Image classification data set "finalDataset" (Scharfdk/DeepLearning-Project on GitHub). Class labels (9): beef, bird, bread, cheese, eggs, nuts, pasta, pork, sausage.

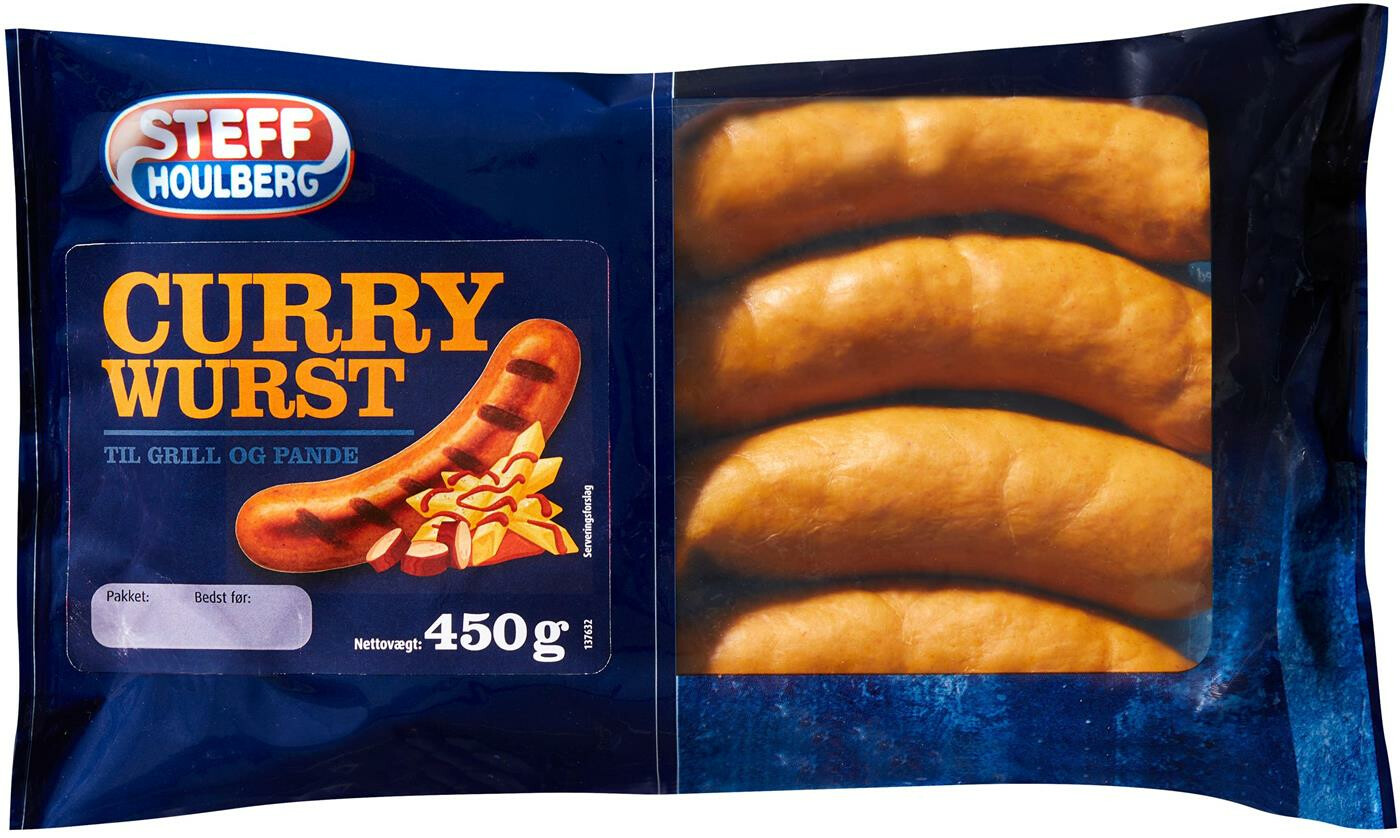
Label: sausage

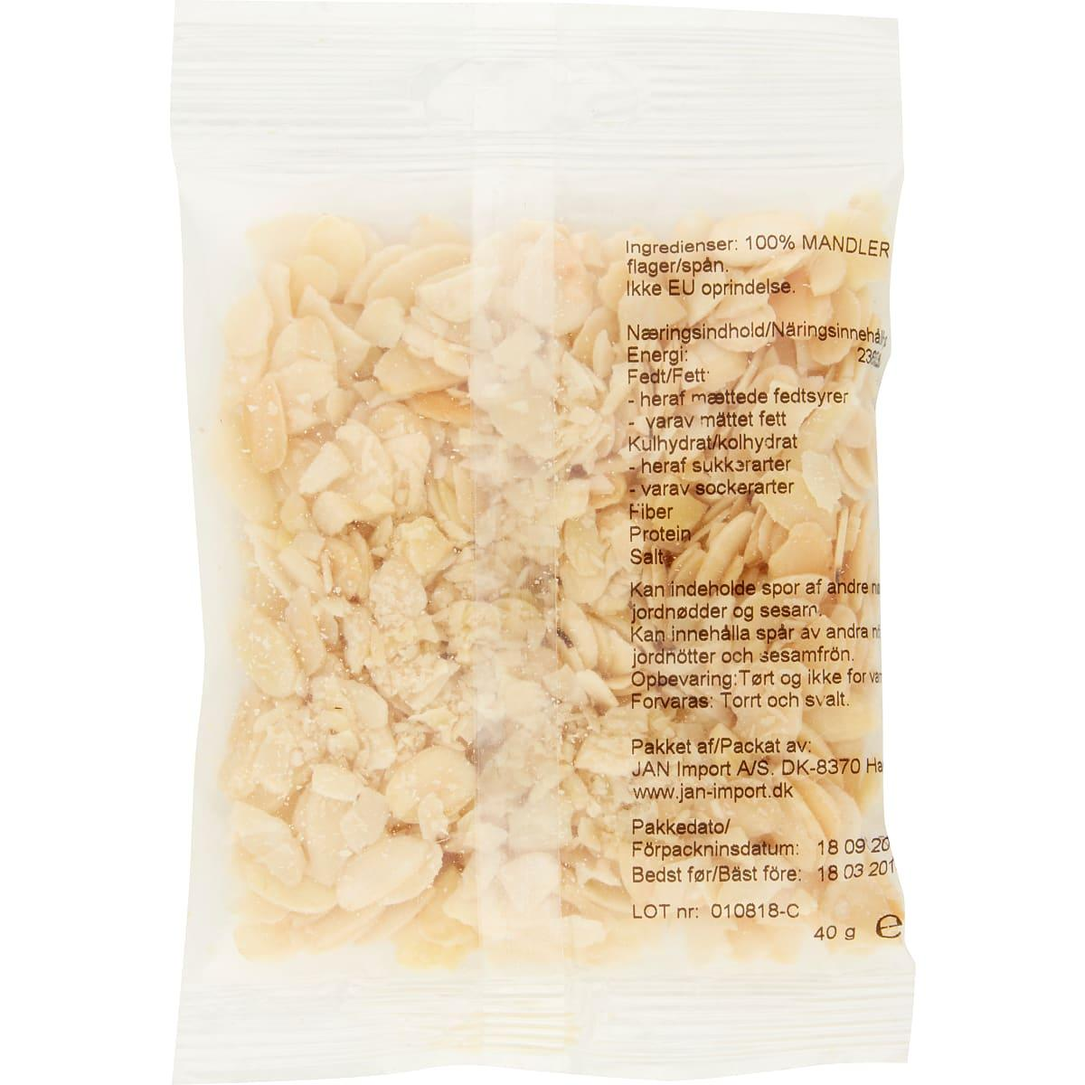
Label: nuts

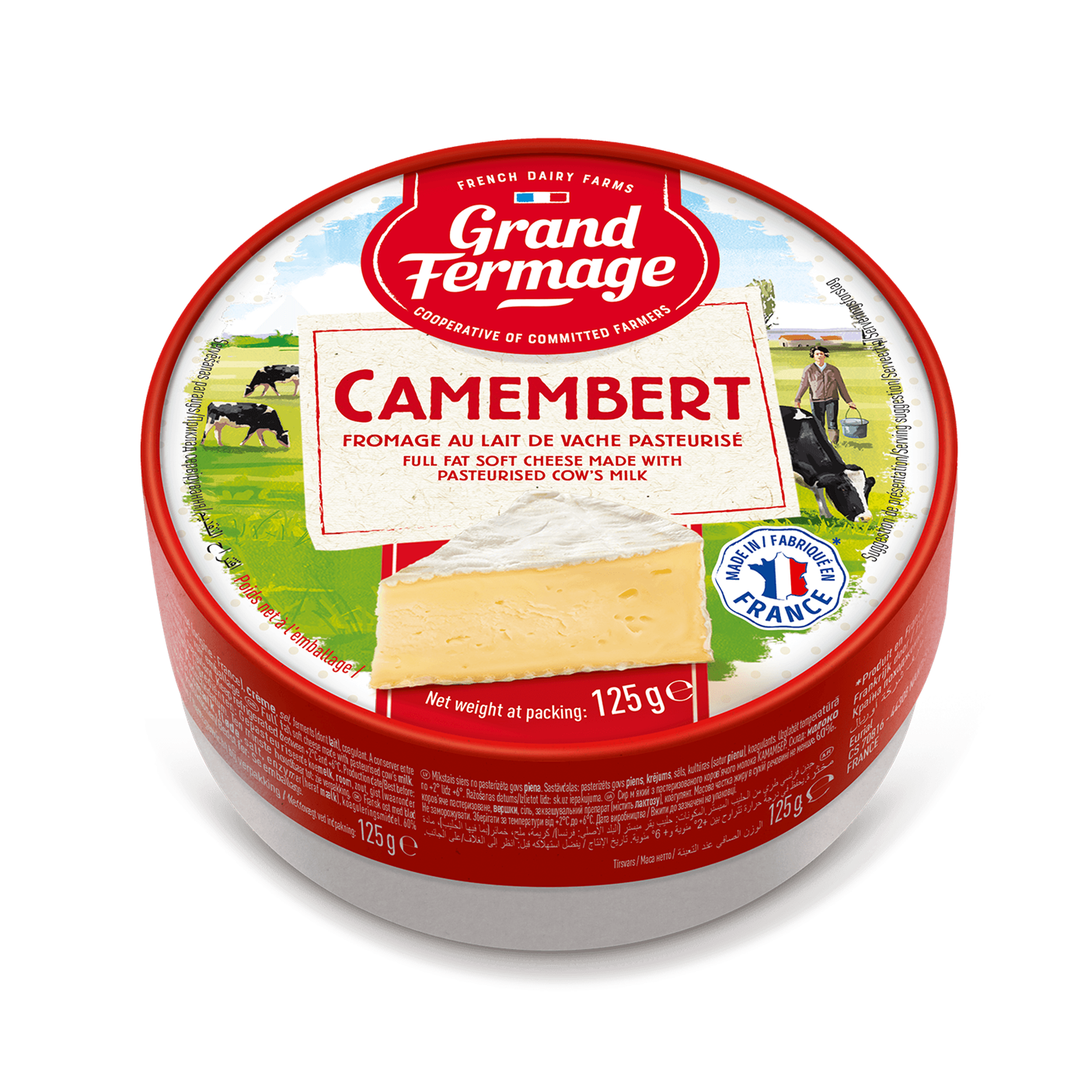
Label: cheese

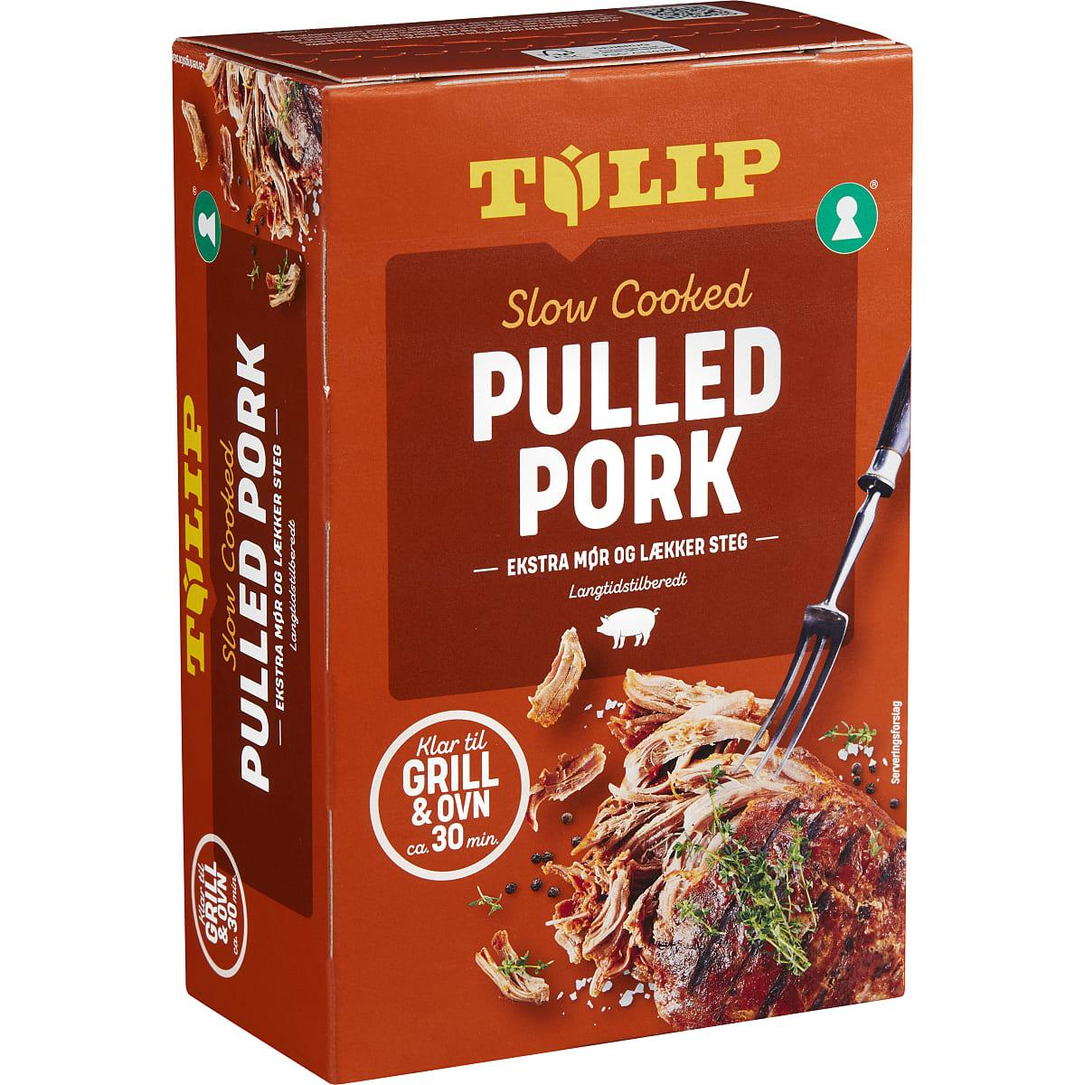
Label: pork

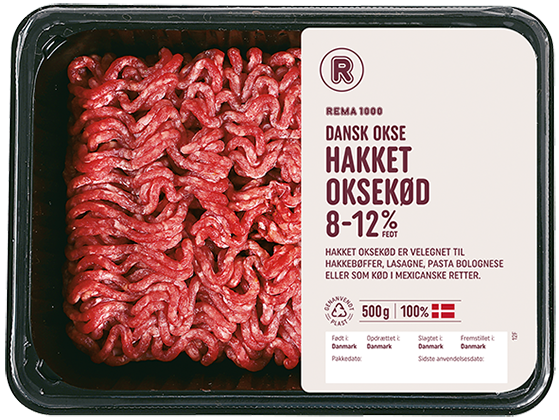
Label: beef

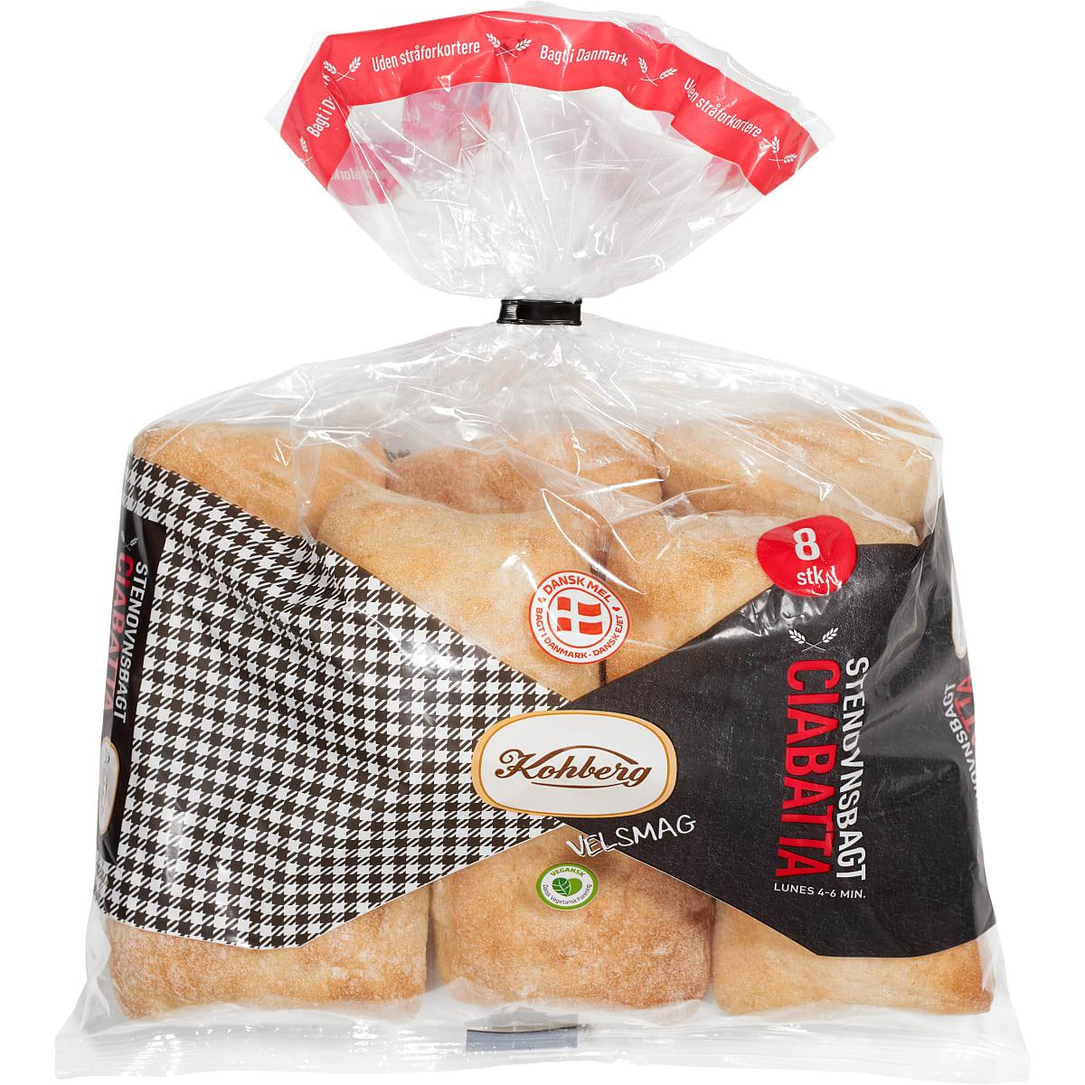
Label: bread
